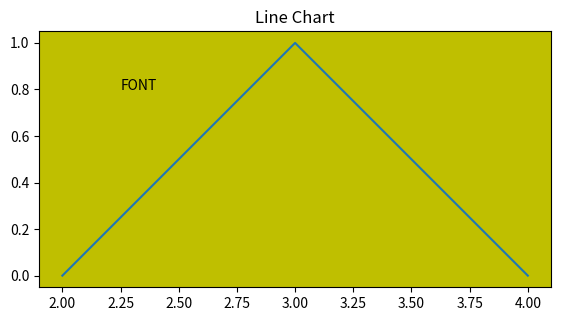

The script that saved this image:
import matplotlib.pyplot as plt
import matplotlib as mpl
import numpy as np

plt.axes([0.1,0.1,.8,.8], frameon=True,facecolor='y',aspect="equal")
plt.plot(2+np.arange(3), [0,1,0])
plt.title("Line Chart")

# Add text in string 'Text instance' to axis at location 'x', 'y', data
# coordinates
plt.text(2.25, .8, "FONT")

plt.show()

